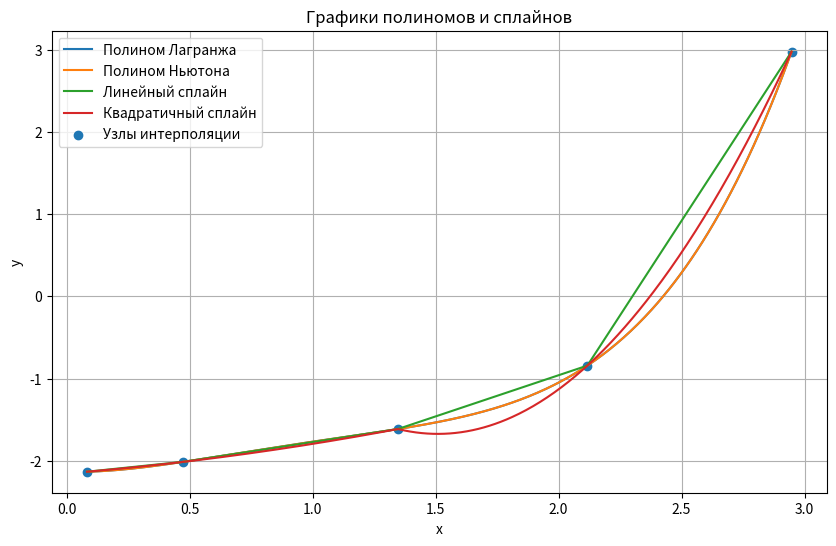

Python code for this plot:
import numpy as np
import matplotlib.pyplot as plt

# Вариант 10
x_vals = np.array([0.083, 0.472, 1.347, 2.117, 2.947], dtype=float)
y_vals = np.array([-2.132, -2.013, -1.613, -0.842, 2.973], dtype=float)


def lagrange_basis(x, i, nodes):
    result = 1.0
    for j in range(len(nodes)):
        if j != i:
            result *= (x - nodes[j]) / (nodes[i] - nodes[j])
    return result


def lagrange_polynomial(x, nodes, values):
    result = 0.0
    for i in range(len(nodes)):
        result += values[i] * lagrange_basis(x, i, nodes)
    return result


def divided_differences(x, y):
    n = len(x)
    table = np.zeros((n, n), dtype=float)
    table[:, 0] = y

    for j in range(1, n):
        for i in range(n - j):
            table[i, j] = (table[i + 1, j - 1] - table[i, j - 1]) / (x[i + j] - x[i])

    return table


def newton_polynomial(x, nodes, diff_table):
    n = len(nodes)
    result = diff_table[0, 0]
    product = 1.0

    for i in range(1, n):
        product *= (x - nodes[i - 1])
        result += diff_table[0, i] * product

    return result


def linear_spline_coefficients(x, y):
    coeffs = []
    for i in range(len(x) - 1):
        a = (y[i + 1] - y[i]) / (x[i + 1] - x[i])
        b = y[i] - a * x[i]
        coeffs.append((a, b))
    return coeffs


def linear_spline(xp, x, coeffs):
    for i in range(len(x) - 1):
        if x[i] <= xp <= x[i + 1]:
            a, b = coeffs[i]
            return a * xp + b
    return None


def quadratic_spline_coefficients(x, y):
    quad_coeffs = []

    for start in [0, 2]:
        xs = x[start:start + 3]
        ys = y[start:start + 3]

        A = np.array([
            [xs[0] ** 2, xs[0], 1],
            [xs[1] ** 2, xs[1], 1],
            [xs[2] ** 2, xs[2], 1],
        ], dtype=float)

        coeff = np.linalg.solve(A, ys)
        quad_coeffs.append(coeff)

    return quad_coeffs


def quadratic_spline(xp, x, coeffs):
    if x[0] <= xp <= x[2]:
        a, b, c = coeffs[0]
        return a * xp ** 2 + b * xp + c
    elif x[2] <= xp <= x[4]:
        a, b, c = coeffs[1]
        return a * xp ** 2 + b * xp + c
    return None


def main():
    diff_table = divided_differences(x_vals, y_vals)
    lin_coeffs = linear_spline_coefficients(x_vals, y_vals)
    quad_coeffs = quadratic_spline_coefficients(x_vals, y_vals)

    x_plot = np.linspace(x_vals[0], x_vals[-1], 500)

    y_lagrange = [lagrange_polynomial(x, x_vals, y_vals) for x in x_plot]
    y_newton = [newton_polynomial(x, x_vals, diff_table) for x in x_plot]
    y_linear = [linear_spline(x, x_vals, lin_coeffs) for x in x_plot]
    y_quad = [quadratic_spline(x, x_vals, quad_coeffs) for x in x_plot]

    plt.figure(figsize=(10, 6))
    plt.plot(x_plot, y_lagrange, label="Полином Лагранжа")
    plt.plot(x_plot, y_newton, label="Полином Ньютона")
    plt.plot(x_plot, y_linear, label="Линейный сплайн")
    plt.plot(x_plot, y_quad, label="Квадратичный сплайн")
    plt.scatter(x_vals, y_vals, label="Узлы интерполяции")
    plt.grid(True)
    plt.xlabel("x")
    plt.ylabel("y")
    plt.title("Графики полиномов и сплайнов")
    plt.legend()
    plt.show()


if __name__ == "__main__":
    main()
